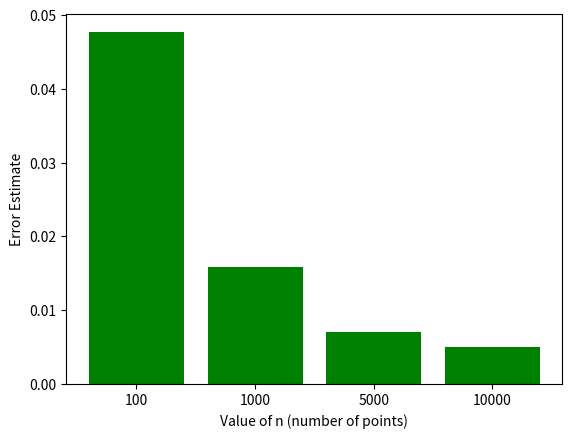

Source code (Python):
# -*- coding: utf-8 -*-
"""class 4 problem 1 offline

Automatically generated by Colaboratory.

Original file is located at
    https://colab.research.google.com/<link-removed>
"""

# libraries
import random 
import math
import numpy as np 
import matplotlib.pyplot as plt
random.seed(10)



def monte_carlo(N):

  A = 0 
  B = 2
  y_values = []
  y_square_values =[]
  for i in range(1,N+1):
    # x random value generation
    x = random.uniform(A,B)
    # calculating y 
    y = (x**2) * math.exp(-x) * math.log(x+2)
    # store y and y^2 values in  lists
    y_values.append(y)
    y_square_values.append(y*y)

  # calculate avg valus for y and y^2
  y_average = sum(y_values) / len(y_values)
  y_square_average = sum(y_square_values) / len(y_square_values)

  # intregal area value
  area_by_integral = y_average * (B-A) 
  print("For number of sample points: ", N)
  print("Integral Value: ",area_by_integral)

  # error estimate
  error = ( (B-A) / math.sqrt(N) ) * math.sqrt(y_square_average - y_average**2)
  print("Estimated Error: ", error)
  print("")
  return error

N =[100,1000,5000,10000]
est_error_list = []
for i in N: 
  est_error_list.append(monte_carlo(i))
#print(est_error_list)
# bar plot 
sample_points = ["100","1000","5000","10000"]
plt.bar(sample_points, est_error_list,color = "green")
plt.xlabel("Value of n (number of points)")
plt.ylabel("Error Estimate")
plt.show()